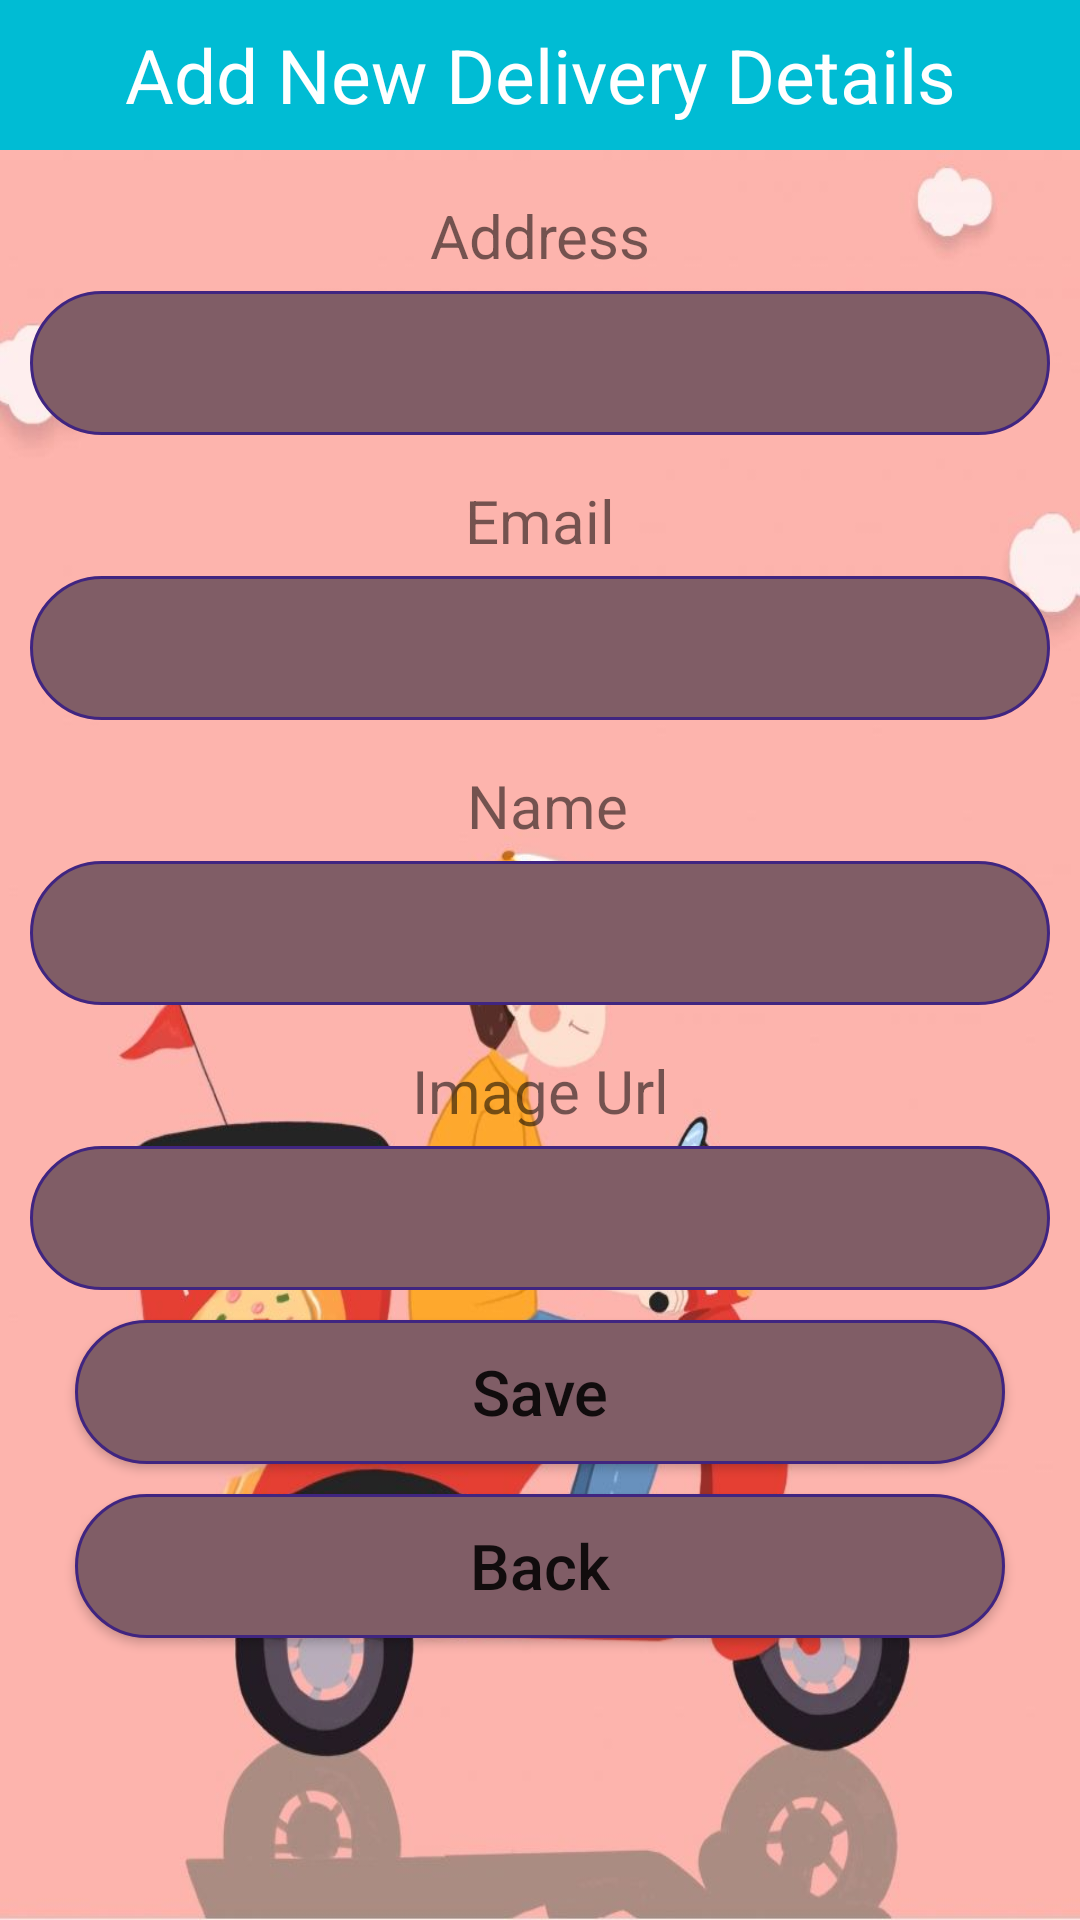

The Android layout XML behind this screen, and the referenced resources:
<!-- AndroidManifest.xml: application theme Theme.Testd -->
<!-- res/layout/activity_add2.xml -->
<?xml version="1.0" encoding="utf-8"?>
<LinearLayout xmlns:android="http://schemas.android.com/apk/res/android"
    xmlns:tools="http://schemas.android.com/tools"
    android:layout_width="match_parent"
    android:layout_height="match_parent"
    android:background="@drawable/qqq"
    android:orientation="vertical">

    <TextView
        android:layout_width="match_parent"
        android:layout_height="50dp"
        android:background="@color/purple_500"
        android:gravity="center"
        android:text="Add New Delivery Details"
        android:textColor="#FFF"
        android:textSize="25dp" />

    <TextView
        android:layout_width="match_parent"
        android:layout_height="wrap_content"
        android:layout_marginTop="15dp"
        android:layout_marginBottom="5dp"
        android:gravity="center"
        android:text="Address"
        android:textSize="20sp" />

    <EditText
        android:id="@+id/txtAddress"
        android:layout_width="match_parent"
        android:layout_height="48dp"
        android:layout_marginLeft="10dp"
        android:layout_marginRight="10dp"
        android:background="@drawable/rounded"
        android:gravity="center"
        tools:ignore="SpeakableTextPresentCheck" />

    <TextView
        android:layout_width="match_parent"
        android:layout_height="wrap_content"
        android:layout_marginTop="15dp"
        android:layout_marginBottom="5dp"
        android:gravity="center"
        android:text="Email"
        android:textSize="20sp" />

    <EditText
        android:id="@+id/txtEmail"
        android:layout_width="match_parent"
        android:layout_height="48dp"
        android:layout_marginLeft="10dp"
        android:layout_marginRight="10dp"
        android:background="@drawable/rounded"
        android:gravity="center"
        tools:ignore="SpeakableTextPresentCheck" />

    <TextView
        android:layout_width="match_parent"
        android:layout_height="wrap_content"
        android:layout_marginTop="15dp"
        android:layout_marginBottom="5dp"
        android:gravity="center"
        android:text=" Name"
        android:textSize="20sp" />

    <EditText
        android:id="@+id/txtName"
        android:layout_width="match_parent"
        android:layout_height="48dp"
        android:layout_marginLeft="10dp"
        android:layout_marginRight="10dp"
        android:background="@drawable/rounded"
        android:gravity="center"
        tools:ignore="SpeakableTextPresentCheck" />

    <TextView
        android:layout_width="match_parent"
        android:layout_height="wrap_content"
        android:layout_marginTop="15dp"
        android:layout_marginBottom="5dp"
        android:gravity="center"
        android:text="Image Url"
        android:textSize="20sp" />

    <EditText
        android:id="@+id/txtImageUrl"
        android:layout_width="match_parent"
        android:layout_height="48dp"
        android:layout_marginLeft="10dp"
        android:layout_marginRight="10dp"
        android:background="@drawable/rounded"
        android:gravity="center"
        tools:ignore="SpeakableTextPresentCheck" />

    <Button
        android:id="@+id/btnAdd"
        android:layout_width="match_parent"
        android:layout_height="wrap_content"
        android:layout_marginLeft="25dp"
        android:layout_marginTop="10dp"

        android:layout_marginRight="25dp"
        android:background="@drawable/rounded"
        android:gravity="center"
        android:text="Save"
        android:textAllCaps="false"
        android:textSize="21dp" />

    <Button
        android:id="@+id/btnBack"
        android:layout_width="match_parent"
        android:layout_height="wrap_content"
        android:layout_marginLeft="25dp"
        android:layout_marginTop="10dp"

        android:layout_marginRight="25dp"
        android:background="@drawable/rounded"
        android:gravity="center"
        android:text="Back"
        android:textAllCaps="false"
        android:textSize="21dp" />

</LinearLayout>
<!-- resources referenced by this layout -->
<resources>
  <color name="purple_500">#00bcd4</color>
  <!-- drawable qqq: jpg bitmap (drawable, 49896 bytes) -->
  <!-- drawable rounded (drawable) -->
  <?xml version="1.0" encoding="utf-8"?>
  <shape xmlns:android="http://schemas.android.com/apk/res/android">
  
      <solid android:color="#805d66" />
      <stroke
          android:width="1dp"
          android:color="#402580" />
      <corners
          android:radius="35dp"/>
  
  </shape>
  <style name="Theme.Testd" parent="Theme.MaterialComponents.DayNight.DarkActionBar">
          
          <item name="colorPrimary">@color/purple_500</item>
          <item name="colorPrimaryVariant">@color/purple_700</item>
          <item name="colorOnPrimary">@color/white</item>
          
          <item name="colorSecondary">@color/teal_200</item>
          <item name="colorSecondaryVariant">@color/teal_700</item>
          <item name="colorOnSecondary">@color/black</item>
          
          <item name="android:statusBarColor" tools:targetApi="l">?attr/colorPrimaryVariant</item>
          
      </style>
  <color name="purple_700">#00688b</color>
  <color name="white">#FFFFFFFF</color>
  <color name="teal_200">#FF03DAC5</color>
  <color name="teal_700">#FF018786</color>
  <color name="black">#FF000000</color>
</resources>
